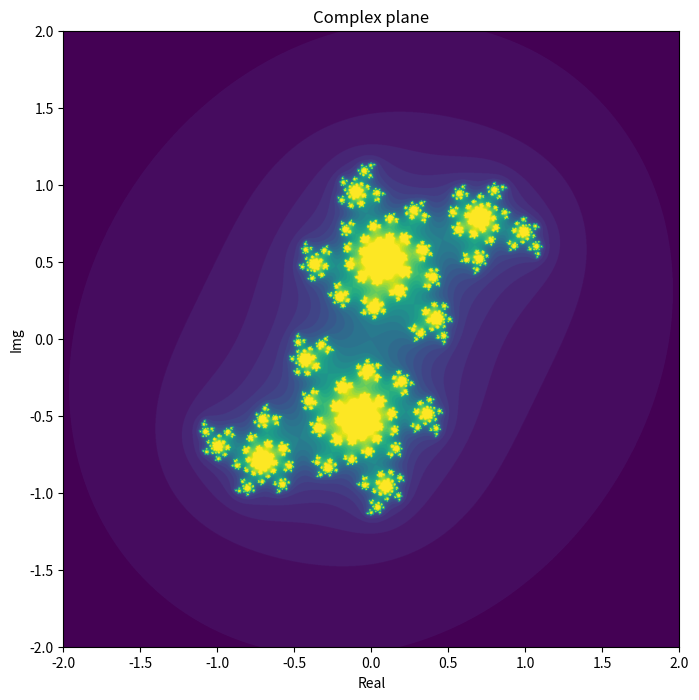

Write Python code to recreate this figure.
import numpy as np
import matplotlib.pyplot as plt

class JuliaSet:
    def __init__(self, c, colored):
        self.c = c
        self.colored = colored

    def iter_at_divergence(self, p0, val_bound, iter_bound):
        '''
            z=z^2+c until divergence or not condition
            c fixed
        '''
        z = p0 #Succession start at complex specified
        i=0 #Iteration

        while i<iter_bound and abs(z) < val_bound:
            z = z**2 + self.c
            i+=1

        return i

    def plot(self, sampling_num, val_bound, iter_bound, start_x, end_x, start_y, end_y):
        img = np.full((sampling_num, sampling_num),0)
        x_samples = np.linspace(start_x, end_x, sampling_num)
        y_samples = np.linspace(start_y, end_y, sampling_num)

        for i in range(sampling_num):
            for j in range(sampling_num):
                img[j][i] = self.iter_at_divergence(complex(x_samples[i], y_samples[j]),
                                                    val_bound,
                                                    iter_bound)

        fig = plt.figure('Mandelbrot fractal', figsize=[8,8])

        if self.colored:
            plt.imshow(img, extent=[start_x,end_x,start_y,end_y])
        else:
            plt.imshow(img, extent=[start_x,end_x,start_y,end_y], cmap='gray')

        plt.title('Complex plane')
        plt.xlabel('Real')
        plt.ylabel('Img')
        plt.show()
        fig.savefig('julia_set.png')

class MandelbrotSet:
    def __init__(self, colored):
        self.colored = colored 

    def iter_at_divergence(self, c, val_bound, iter_bound):
        '''
        Return the iteration in which diverges
        z=z^2+c until divergence or maximum iterations reached
        '''
        z = c #Succession start
        i=0 #Iteration

        while i<iter_bound and abs(z) < val_bound:
            z = z**2 + c
            i+=1

        return i

    def plot(self, sampling_num, val_bound, iter_bound, start_x, end_x, start_y, end_y):
        img = np.full((sampling_num, sampling_num),0)
        x_samples = np.linspace(start_x, end_x, sampling_num)
        y_samples = np.linspace(start_y, end_y, sampling_num)

        for i in range(sampling_num):
            for j in range(sampling_num):
                img[j][i] = self.iter_at_divergence(complex(x_samples[i], y_samples[j]), 
                                                    val_bound,
                                                    iter_bound)

        fig = plt.figure('Mandelbrot fractal', figsize=[8,8])

        if self.colored:
            plt.imshow(img, extent=[start_x,end_x,start_y,end_y])
        else:
            plt.imshow(img, extent=[start_x,end_x,start_y,end_y], cmap='gray')

        plt.title('Complex plane')
        plt.xlabel('Real')
        plt.ylabel('Img')
        plt.show()
        fig.savefig('mandelbrot_set.png')


if __name__=='__main__':
    colored = True
    
    m = MandelbrotSet(colored)
    m.plot(2000, 2, 30, -2.1, 0.6, -1.4, 1.4)
    j = JuliaSet(complex(0.2,0.6), colored)
    j.plot(2000, 4, 30, -2, 2, -2, 2)